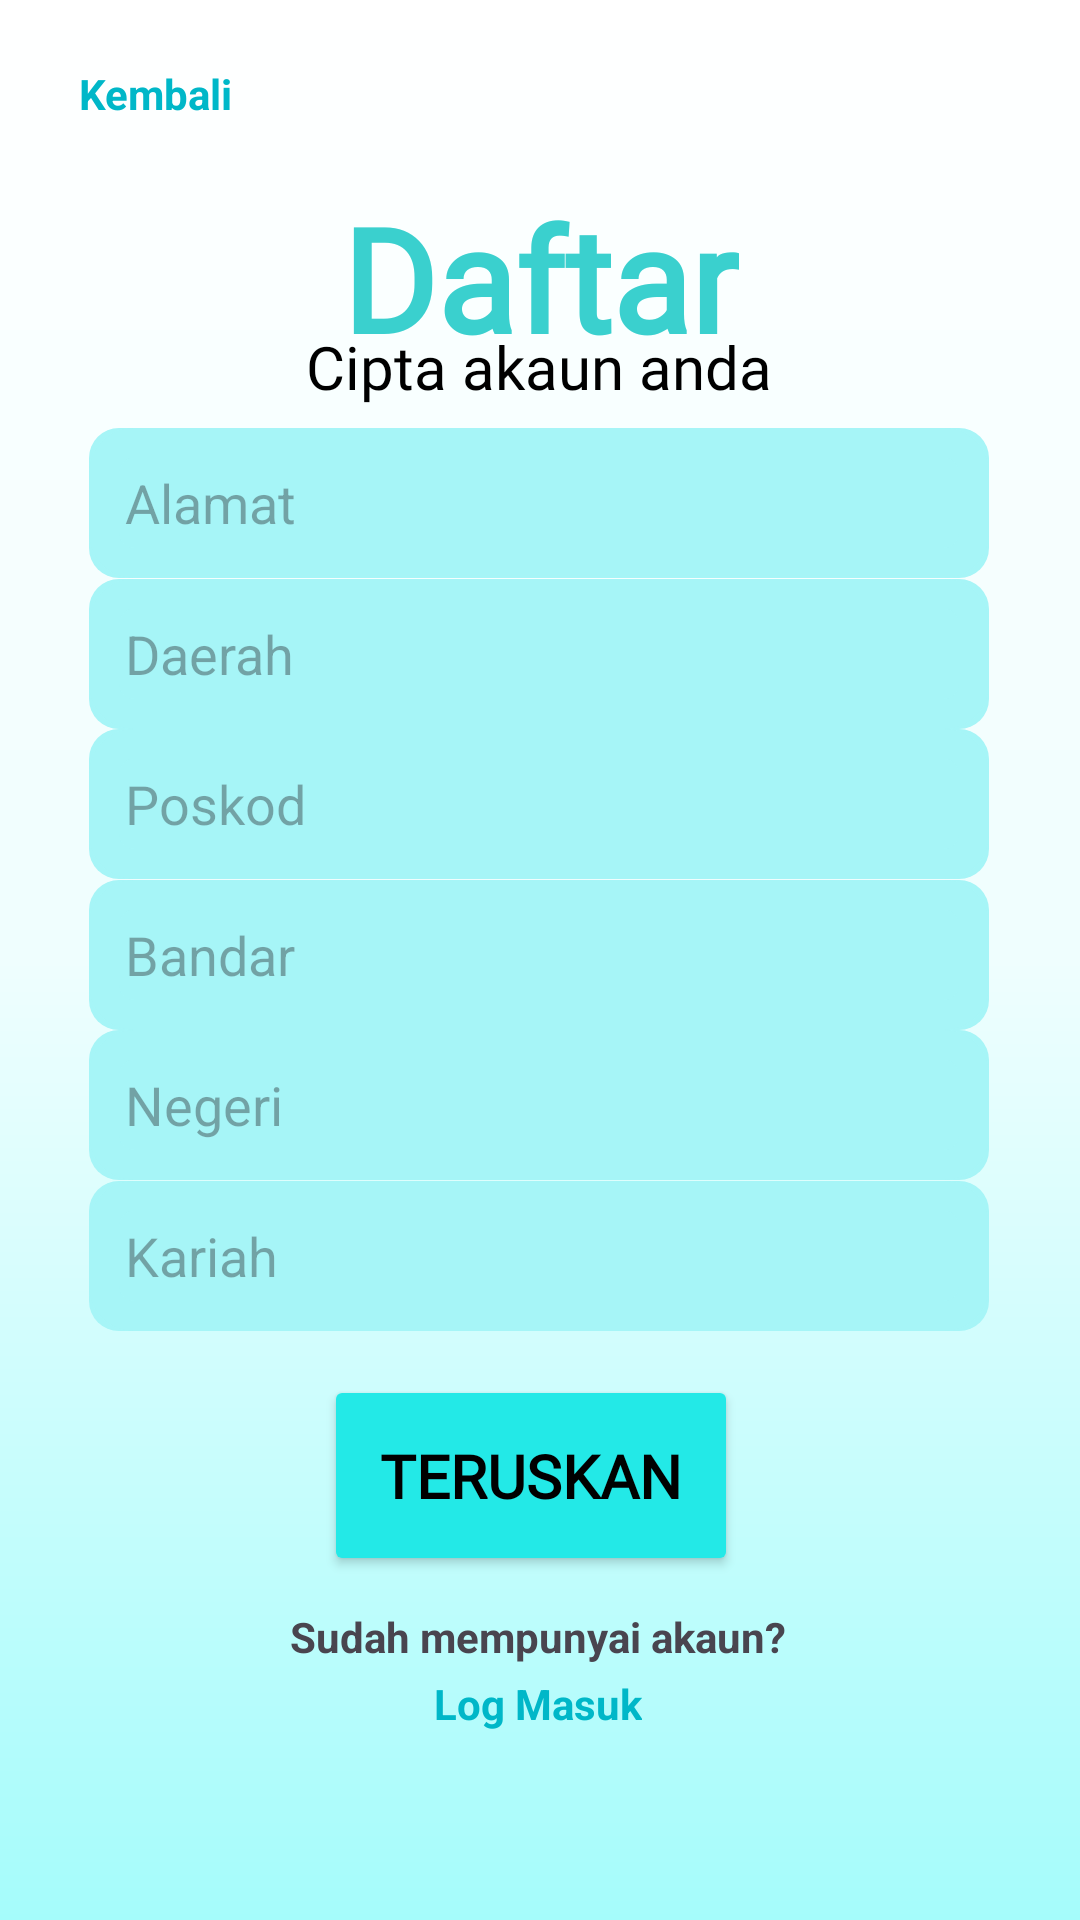

Android layout source for this screen:
<!-- AndroidManifest.xml: application theme Theme.MuamalatGo -->
<!-- res/layout/activity_signup_receiver3.xml -->
<?xml version="1.0" encoding="utf-8"?>
<androidx.constraintlayout.widget.ConstraintLayout xmlns:android="http://schemas.android.com/apk/res/android"
    xmlns:app="http://schemas.android.com/apk/res-auto"
    xmlns:tools="http://schemas.android.com/tools"
    android:id="@+id/main"
    android:background="@drawable/gradient_backgroundcolor"
    android:layout_width="match_parent"
    android:layout_height="match_parent"
    tools:context=".Signup_receiver3">

    <EditText
        android:id="@+id/editTextText15"
        android:importantForAutofill="no"
        android:layout_width="300dp"
        android:layout_height="50dp"
        android:background="@drawable/rectangular_corner1"
        android:ems="10"
        android:hint="@string/alamat"
        android:inputType="text"
        android:paddingLeft="12dp"
        android:paddingRight="12dp"


        app:layout_constraintBottom_toBottomOf="parent"
        app:layout_constraintEnd_toEndOf="parent"
        app:layout_constraintHorizontal_bias="0.495"
        app:layout_constraintStart_toStartOf="parent"
        app:layout_constraintTop_toTopOf="parent"
        app:layout_constraintVertical_bias="0.242" />

    <EditText
        android:id="@+id/editTextText16"
        android:importantForAutofill="no"
        android:layout_width="300dp"
        android:layout_height="50dp"
        android:background="@drawable/rectangular_corner1"
        android:paddingLeft="12dp"
        android:paddingRight="12dp"
        android:ems="10"
        android:hint="@string/daerah"
        android:inputType="text"
        app:layout_constraintBottom_toBottomOf="parent"
        app:layout_constraintEnd_toEndOf="parent"
        app:layout_constraintHorizontal_bias="0.495"
        app:layout_constraintStart_toStartOf="parent"
        app:layout_constraintTop_toTopOf="parent"
        app:layout_constraintVertical_bias="0.327"  />

    <EditText
        android:id="@+id/editTextText17"
        android:autofillHints="postalCode"
        android:layout_width="300dp"
        android:layout_height="50dp"
        android:background="@drawable/rectangular_corner1"
        android:paddingLeft="12dp"
        android:paddingRight="12dp"
        android:ems="10"
        android:hint="@string/poskod"
        android:inputType="text"
        app:layout_constraintBottom_toBottomOf="parent"
        app:layout_constraintEnd_toEndOf="parent"
        app:layout_constraintHorizontal_bias="0.495"
        app:layout_constraintStart_toStartOf="parent"
        app:layout_constraintTop_toTopOf="parent"
        app:layout_constraintVertical_bias="0.412"  />

    <EditText
        android:id="@+id/editTextText18"
        android:importantForAutofill="no"
        android:layout_width="300dp"
        android:layout_height="50dp"
        android:background="@drawable/rectangular_corner1"
        android:paddingLeft="12dp"
        android:paddingRight="12dp"
        android:ems="10"
        android:hint="@string/bandar"
        android:inputType="text"
        app:layout_constraintBottom_toBottomOf="parent"
        app:layout_constraintEnd_toEndOf="parent"
        app:layout_constraintHorizontal_bias="0.495"
        app:layout_constraintStart_toStartOf="parent"
        app:layout_constraintTop_toTopOf="parent"
        app:layout_constraintVertical_bias="0.497" />

    <EditText
        android:id="@+id/editTextText20"
        android:importantForAutofill="no"
        android:layout_width="300dp"
        android:layout_height="50dp"
        android:background="@drawable/rectangular_corner1"
        android:paddingLeft="12dp"
        android:paddingRight="12dp"
        android:ems="10"
        android:hint="@string/negeri"
        android:inputType="text"
        app:layout_constraintBottom_toBottomOf="parent"
        app:layout_constraintEnd_toEndOf="parent"
        app:layout_constraintHorizontal_bias="0.495"
        app:layout_constraintStart_toStartOf="parent"
        app:layout_constraintTop_toTopOf="parent"
        app:layout_constraintVertical_bias="0.582" />

    <EditText
        android:id="@+id/editTextText19"
        android:importantForAutofill="no"
        android:layout_width="300dp"
        android:layout_height="50dp"
        android:background="@drawable/rectangular_corner1"
        android:paddingLeft="12dp"
        android:paddingRight="12dp"
        android:ems="10"
        android:hint="@string/kariah"
        android:inputType="text"
        app:layout_constraintBottom_toBottomOf="parent"
        app:layout_constraintEnd_toEndOf="parent"
        app:layout_constraintHorizontal_bias="0.495"
        app:layout_constraintStart_toStartOf="parent"
        app:layout_constraintTop_toTopOf="parent"
        app:layout_constraintVertical_bias="0.667" />

    <TextView
        android:id="@+id/textView38"
        android:layout_width="wrap_content"
        android:layout_height="wrap_content"
        android:text="@string/log_masuk"
        android:textColor="@color/darkblue"
        android:textStyle="bold"
        app:layout_constraintBottom_toBottomOf="parent"
        app:layout_constraintEnd_toEndOf="parent"
        app:layout_constraintHorizontal_bias="0.498"
        app:layout_constraintStart_toStartOf="parent"
        app:layout_constraintTop_toTopOf="parent"
        app:layout_constraintVertical_bias="0.899" />

    <TextView
        android:id="@+id/textView29"
        android:layout_width="wrap_content"
        android:layout_height="wrap_content"
        android:text="@string/sudah_mempunyai_akaun"
        android:textStyle="bold"
        app:layout_constraintBottom_toBottomOf="parent"
        app:layout_constraintEnd_toEndOf="parent"
        app:layout_constraintHorizontal_bias="0.497"
        app:layout_constraintStart_toStartOf="parent"
        app:layout_constraintTop_toTopOf="parent"
        app:layout_constraintVertical_bias="0.863" />

    <Button
        android:id="@+id/button4"
        android:layout_width="138dp"
        android:layout_height="67dp"
        android:backgroundTint="@color/blue"
        android:fontFamily="@font/istok_web"
        android:text="@string/teruskan"
        android:textColor="#000000"
        android:textSize="20sp"
        android:textStyle="bold"
        app:layout_constraintBottom_toBottomOf="parent"
        app:layout_constraintEnd_toEndOf="parent"
        app:layout_constraintHorizontal_bias="0.487"
        app:layout_constraintStart_toStartOf="parent"
        app:layout_constraintTop_toTopOf="parent"
        app:layout_constraintVertical_bias="0.8" />

    <TextView
        android:id="@+id/textView21"
        android:layout_width="wrap_content"
        android:layout_height="wrap_content"
        android:text="@string/kembali"
        android:textColor="@color/darkblue"
        android:textStyle="bold"
        app:layout_constraintBottom_toBottomOf="parent"
        app:layout_constraintEnd_toEndOf="parent"
        app:layout_constraintHorizontal_bias="0.085"
        app:layout_constraintStart_toStartOf="parent"
        app:layout_constraintTop_toTopOf="parent"
        app:layout_constraintVertical_bias="0.035" />

    <TextView
        android:id="@+id/textView22"
        android:layout_width="wrap_content"
        android:layout_height="wrap_content"
        android:fontFamily="@font/istok_web_bold"
        android:text="@string/daftar"
        android:textColor="@color/textblue"
        android:textSize="48sp"
        android:textStyle="bold"
        app:layout_constraintBottom_toBottomOf="parent"
        app:layout_constraintEnd_toEndOf="parent"
        app:layout_constraintStart_toStartOf="parent"
        app:layout_constraintTop_toTopOf="parent"
        app:layout_constraintVertical_bias="0.105" />

    <TextView
        android:id="@+id/textView24"
        android:layout_width="wrap_content"
        android:layout_height="wrap_content"
        android:fontFamily="@font/istok_web_bold"
        android:text="@string/cipta_akaun"
        android:textColor="@color/black"
        android:textSize="20sp"
        app:layout_constraintBottom_toBottomOf="parent"
        app:layout_constraintEnd_toEndOf="parent"
        app:layout_constraintHorizontal_bias="0.498"
        app:layout_constraintStart_toStartOf="parent"
        app:layout_constraintTop_toTopOf="parent"
        app:layout_constraintVertical_bias="0.177" />
</androidx.constraintlayout.widget.ConstraintLayout>
<!-- resources referenced by this layout -->
<resources>
  <color name="black">#FF000000</color>
  <color name="blue">#23E9E7</color>
  <color name="darkblue">#00B7C8</color>
  <color name="textblue">#3AD0CE</color>
  <!-- drawable gradient_backgroundcolor (drawable) -->
  <?xml version="1.0" encoding="utf-8"?>
  <shape xmlns:android="http://schemas.android.com/apk/res/android"
      android:shape="rectangle">
      <gradient
          android:startColor="#FFFFFF"
          android:centerColor="#EFFEFE"
          android:endColor="#A5FCFB"
          android:angle="270" />
  </shape>
  <!-- drawable rectangular_corner1 (drawable) -->
  <?xml version="1.0" encoding="utf-8"?>
  <layer-list xmlns:android="http://schemas.android.com/apk/res/android">
  
      <item>
          <shape android:shape="rectangle">
              <corners android:bottomLeftRadius="10dp"
                  android:bottomRightRadius="10dp"
                  android:topLeftRadius="10dp"
                  android:topRightRadius="10dp" />
              <solid android:color="#A6F5F7" />
          </shape>
      </item>
  
      <item>
          <shape android:shape="rectangle">
              <corners android:bottomLeftRadius="10dp"
                  android:bottomRightRadius="10dp"
                  android:topLeftRadius="10dp"
                  android:topRightRadius="10dp" />
              <stroke
                  android:width="10dp"
                  android:color="#A6F5F7" />
              <solid android:color="@android:color/transparent" />
          </shape>
      </item>
  </layer-list>
  <string name="alamat">Alamat</string>
  <string name="bandar">Bandar</string>
  <string name="cipta_akaun">Cipta akaun anda</string>
  <string name="daerah">Daerah</string>
  <string name="daftar">Daftar</string>
  <string name="kariah">Kariah</string>
  <string name="kembali">Kembali</string>
  <string name="log_masuk">Log Masuk</string>
  <string name="negeri">Negeri</string>
  <string name="poskod">Poskod</string>
  <string name="sudah_mempunyai_akaun">Sudah mempunyai akaun?</string>
  <string name="teruskan">Teruskan</string>
  <style name="Theme.MuamalatGo" parent="Base.Theme.MuamalatGo" />
  <style name="Base.Theme.MuamalatGo" parent="Theme.Material3.DayNight.NoActionBar">
          
          
      </style>
</resources>
